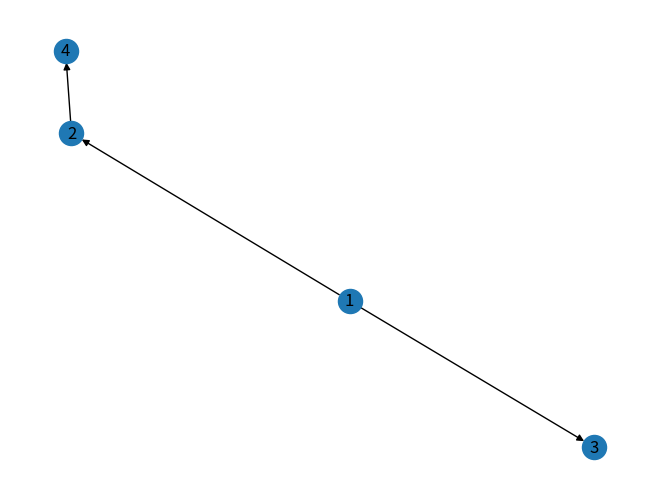

The matplotlib source for this figure: (Note: this script raises an exception after producing the figure.)
import matplotlib.pyplot as plt
import networkx as nx


def min_distance(distances, visited):
    min = float('inf')
    for v in range(len(distances)):
        if distances[v] < min and visited[v] == False:
            min = distances[v]
            min_index = v
    return min_index


def dijkstra(graph, src):
    vertices_count = len(graph)
    distances = [float('inf')] * vertices_count
    distances[src] = 0
    visited = [False] * vertices_count

    for count in range(vertices_count):
        u = min_distance(distances, visited)
        visited[u] = True

        for v in range(vertices_count):
            if graph[u][v] > 0 and visited[v] == False and distances[v] > distances[u] + graph[u][v]:
                distances[v] = distances[u] + graph[u][v]
    return distances


graph = nx.DiGraph()
graph.add_edge(1, 2, weight=7)
graph.add_edge(1, 3, weight=9)
graph.add_edge(2, 4, weight=10)

nx.draw(graph, with_labels=True)
plt.show()
shortest_paths = dijkstra(graph, 1)
print('Shortest paths from node 1:', shortest_paths)
